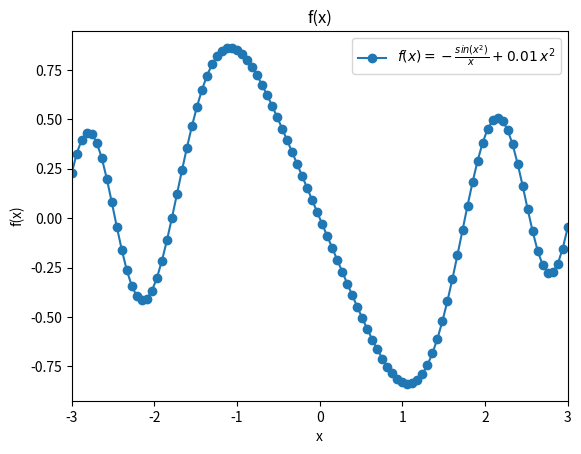

Source code (Python):
import numpy as np
import matplotlib.pyplot as plt 


def f(x):
    return -np.sin(x*x)/x+0.01*x*x

x=np.linspace(-3,3,num=100,endpoint=True)
np.savetxt("output.dat",np.vstack([x,f(x)]).T)
plt.plot(x,f(x),marker='o',label=r'$f(x)=-\frac{sin(x^2)}{x}+0.01\,x^2$')
plt.xlim(-3,3)
plt.title('f(x)')
plt.legend()
plt.xlabel("x")
plt.ylabel('f(x)')
plt.savefig('output5.png')
plt.show()